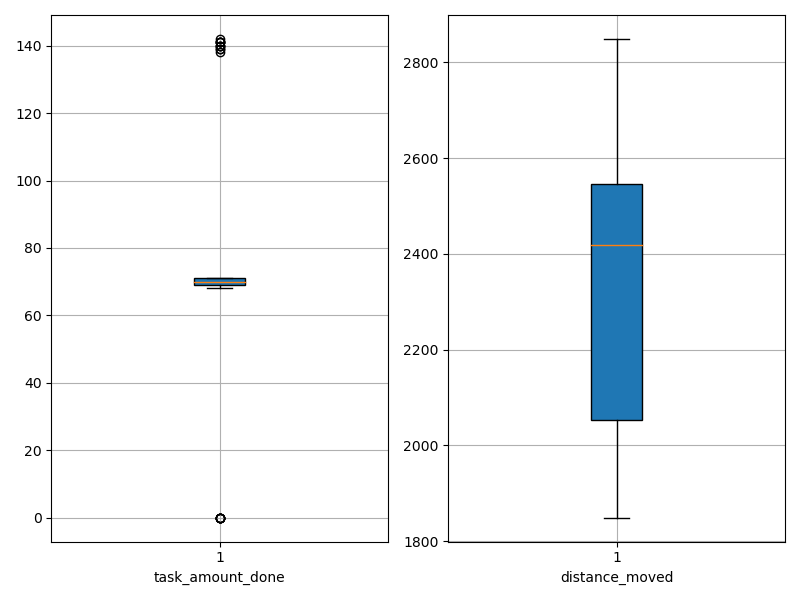

Data behind this chart, as committed beside it:
agent_id, task_amount_done, distance_moved
0, 69.0, 2050
1, 0.0, 2654
2, 141.0, 1993
3, 141.0, 1933
4, 69.0, 2335
5, 70.0, 2504
6, 140.0, 1918
7, 70.0, 1960
8, 69.0, 2373
9, 142.0, 1910
10, 70.0, 2421
11, 69.0, 2550
12, 140.0, 1875
13, 71.0, 2371
14, 70.0, 2498
15, 69.0, 2376
16, 71.0, 2561
17, 70.0, 2030
18, 70.0, 2119
19, 69.0, 2418
20, 70.0, 2374
21, 71.0, 2478
22, 0.0, 2605
23, 0.0, 2849
24, 141.0, 1849
25, 139.0, 1906
26, 0.0, 2729
27, 70.0, 2554
28, 71.0, 2456
29, 71.0, 2598
30, 70.0, 2518
31, 70.0, 2354
32, 0.0, 2689
33, 70.0, 2058
34, 71.0, 2517
35, 70.0, 2559
36, 0.0, 2656
37, 71.0, 2520
38, 68.0, 2193
39, 69.0, 2536
40, 70.0, 2567
41, 140.0, 2052
42, 0.0, 2734
43, 138.0, 1979
44, 69.0, 2468
45, 139.0, 2048
46, 141.0, 2056
47, 70.0, 2496
48, 70.0, 2421
49, 71.0, 2398
